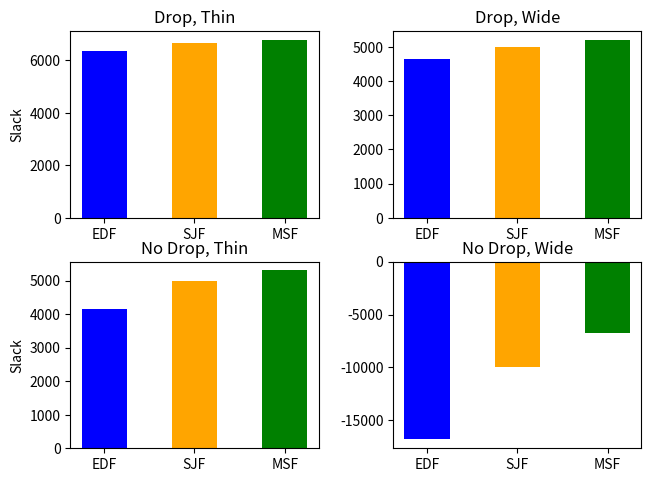
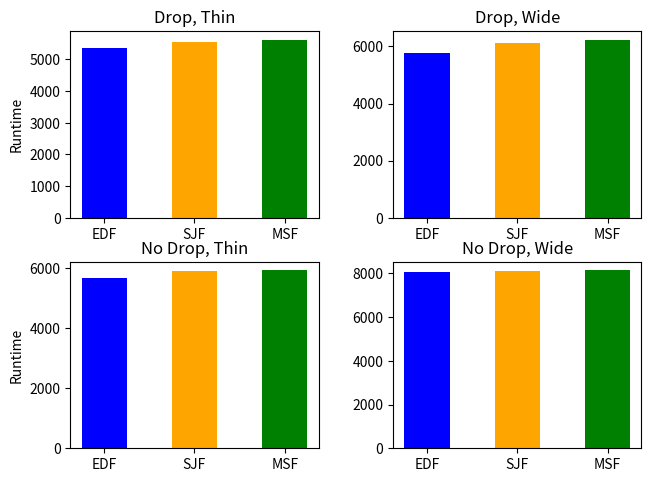
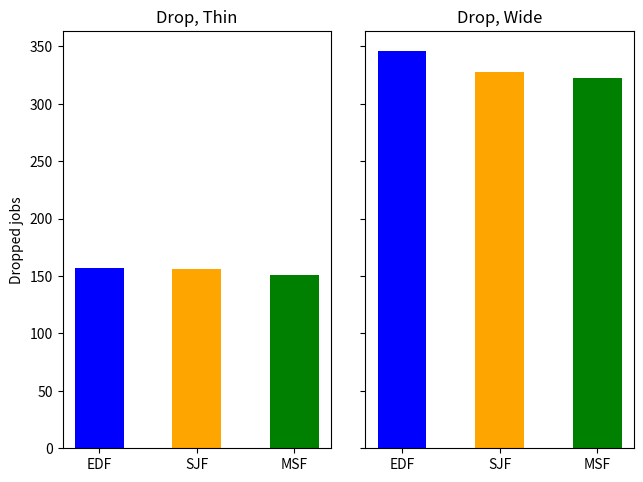

These charts were generated, in order, by the following Python code:
import matplotlib.pyplot as plt
import numpy as np

edf1 = [-90, -536, -2897, -14198]
sjf1 = [-80, -394, -2091, -9872]
msf1 = [-143, -654, -3581, -14323]
minsf1 = [-131, -648, -3532, -15038]

edf2 = [7, -248, -1562, -7642]
sjf2 = [-1, -179, -1094, -5311]
msf2 = [-20, -300, -1776, -8619]
minsf2 = [-20, -331, -1859, -8126]

edf3 = [48, -46, -578, -3951]
sjf3 = [48, -36, -398, -2520]
msf3 = [48, -82, -620, -4048]
minsf3 = [47, -68, -677, -3822]

datax = [10, 20, 50, 100]

slack_drop_thin_1 = [6341.16, 6648.64, 6775.77]
slack_drop_wide_1 = [4645.21, 5004.75, 5210.12]
slack_ndrop_thin_1 = [4156.67, 4985.63, 5299.80]
slack_ndrop_wide_1 = [-16789.13, -9964.91, -6769.86]

runtime_drop_thin_1 = [5363, 5559, 5613]
runtime_drop_wide_1 = [5755, 6107, 6229]
runtime_ndrop_thin_1 = [5663, 5922, 5928]
runtime_ndrop_wide_1 = [8048, 8111, 8129]

drop_thin_1 = [157, 156, 151]
drop_wide_1 = [346, 328, 322]

objects = ("EDF", "SJF", "MSF")
y_pos = np.arange(len(objects))

# plt.plot(datax, edf3, marker=".", linestyle="--", label="EDF")
# plt.plot(datax, sjf3, marker=".", linestyle="--", label="SJF")
# plt.plot(datax, msf3, marker=".", linestyle="--", label="MSF")
# plt.plot(datax, minsf3, marker=".", linestyle="--", label="MinSF")
# plt.xticks(datax, datax)
# plt.title("Algorithm comparison")
# plt.legend()
# plt.xlabel("Jobs")
# plt.ylabel("Slack")
# plt.show()

# plt.plot(datax, sjf1, marker=".", linestyle="--", label="N=1")
# plt.plot(datax, sjf2, marker=".", linestyle="--", label="N=2")
# plt.plot(datax, sjf3, marker=".", linestyle="--", label="N=4")
# plt.xticks(datax, datax)
# plt.title("Node comparison")
# plt.legend()
# plt.xlabel("Jobs")
# plt.ylabel("Slack")
# plt.show()

def gen_slack_1():
    fig, ((ax1, ax2), (ax3, ax4)) = plt.subplots(2, 2)
    fig.tight_layout()
    fig.subplots_adjust(wspace=.3, top=.95)
    ax1.bar(y_pos, slack_drop_thin_1, width=0.5, color=['blue', 'orange', 'green'])
    ax1.set_xticks(y_pos, minor=False)
    ax1.set_xticklabels(objects, fontdict=None, minor=False)
    ax1.set_ylabel("Slack")
    ax1.set_title("Drop, Thin")

    ax2.bar(y_pos, slack_drop_wide_1, width=0.5, color=['blue', 'orange', 'green'])
    ax2.set_xticks(y_pos, minor=False)
    ax2.set_xticklabels(objects, fontdict=None, minor=False)
    ax2.set_title("Drop, Wide")

    ax3.bar(y_pos, slack_ndrop_thin_1, width=0.5, color=['blue', 'orange', 'green'])
    ax3.set_xticks(y_pos, minor=False)
    ax3.set_xticklabels(objects, fontdict=None, minor=False)
    ax3.set_ylabel("Slack")
    ax3.set_title("No Drop, Thin")

    ax4.bar(y_pos, slack_ndrop_wide_1, width=0.5, color=['blue', 'orange', 'green'])
    ax4.set_xticks(y_pos, minor=False)
    ax4.set_xticklabels(objects, fontdict=None, minor=False)
    ax4.set_title("No Drop, Wide")

    plt.savefig("graph_slack1.png")

def gen_runtime_1():
    fig, ((ax1, ax2), (ax3, ax4)) = plt.subplots(2, 2)
    fig.tight_layout()
    fig.subplots_adjust(wspace=.3, top=.95)
    ax1.bar(y_pos, runtime_drop_thin_1, width=0.5, color=['blue', 'orange', 'green'])
    ax1.set_xticks(y_pos, minor=False)
    ax1.set_xticklabels(objects, fontdict=None, minor=False)
    ax1.set_ylabel("Runtime")
    ax1.set_title("Drop, Thin")

    ax2.bar(y_pos, runtime_drop_wide_1, width=0.5, color=['blue', 'orange', 'green'])
    ax2.set_xticks(y_pos, minor=False)
    ax2.set_xticklabels(objects, fontdict=None, minor=False)
    ax2.set_title("Drop, Wide")

    ax3.bar(y_pos, runtime_ndrop_thin_1, width=0.5, color=['blue', 'orange', 'green'])
    ax3.set_xticks(y_pos, minor=False)
    ax3.set_xticklabels(objects, fontdict=None, minor=False)
    ax3.set_ylabel("Runtime")
    ax3.set_title("No Drop, Thin")

    ax4.bar(y_pos, runtime_ndrop_wide_1, width=0.5, color=['blue', 'orange', 'green'])
    ax4.set_xticks(y_pos, minor=False)
    ax4.set_xticklabels(objects, fontdict=None, minor=False)
    ax4.set_title("No Drop, Wide")

    plt.savefig("graph_runtime1.png")

def gen_drop_1():
    fig, (ax1, ax2) = plt.subplots(1, 2, sharey=True)
    fig.tight_layout()
    fig.subplots_adjust(top=.95)
    ax1.bar(y_pos, drop_thin_1, width=0.5, color=['blue', 'orange', 'green'])
    ax1.set_xticks(y_pos, minor=False)
    ax1.set_xticklabels(objects, fontdict=None, minor=False)
    ax1.set_ylabel("Dropped jobs")
    ax1.set_title("Drop, Thin")

    ax2.bar(y_pos, drop_wide_1, width=0.5, color=['blue', 'orange', 'green'])
    ax2.set_xticks(y_pos, minor=False)
    ax2.set_xticklabels(objects, fontdict=None, minor=False)
    ax2.set_title("Drop, Wide")

    plt.savefig("graph_drop1.png")


gen_slack_1()
gen_runtime_1()
gen_drop_1()
